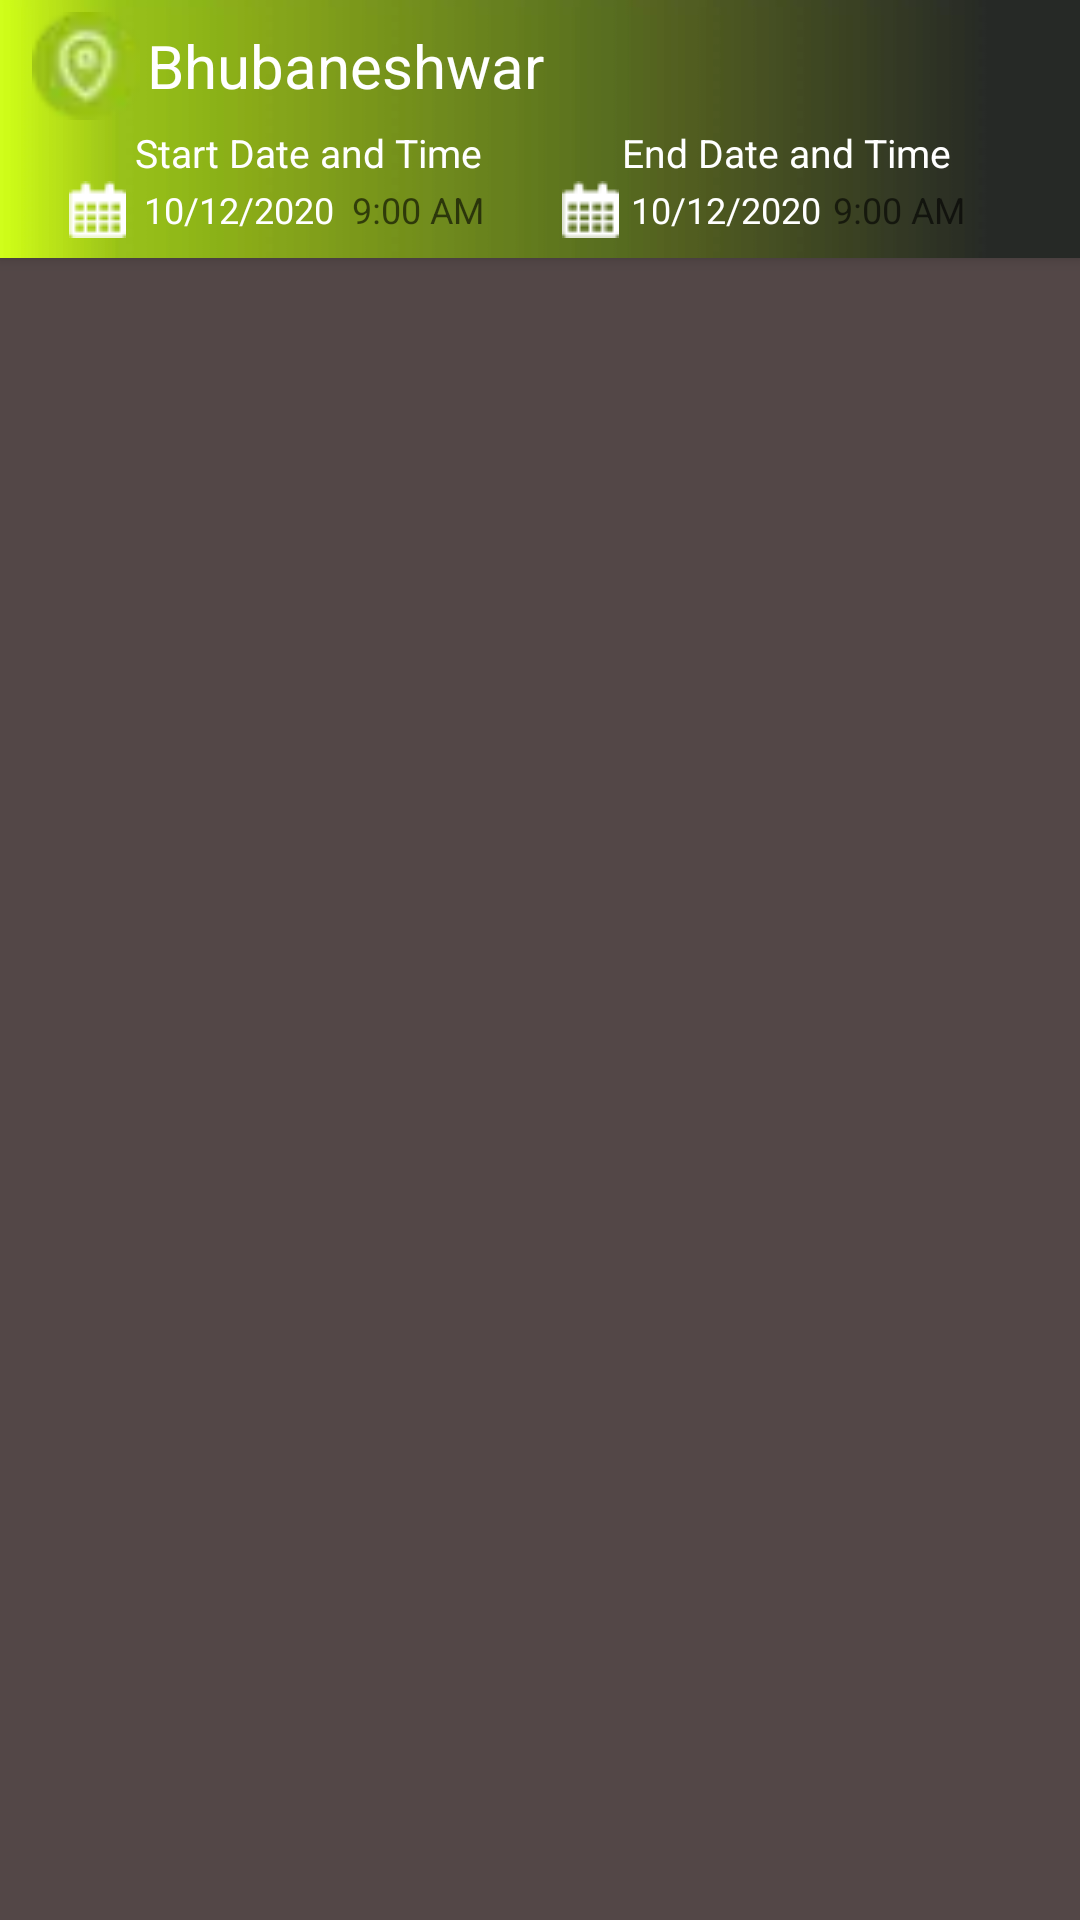

Here is an Android app screen rendered from its layout file. Give the layout XML and the strings, colors and styles it references.
<!-- AndroidManifest.xml: application theme AppTheme -->
<!-- res/layout/activity_car_booking.xml -->
<?xml version="1.0" encoding="utf-8"?>
<LinearLayout
    xmlns:android="http://schemas.android.com/apk/res/android"
    xmlns:app="http://schemas.android.com/apk/res-auto"
    xmlns:tools="http://schemas.android.com/tools"
    android:layout_width="match_parent"
    android:orientation="vertical"
    android:layout_height="match_parent"
    android:background="#534747"
    tools:context=".CarBooking">


    <RelativeLayout
        android:layout_width="wrap_content"
        android:layout_height="86dp"
        android:elevation="3dp"
        android:background="@drawable/backgroung"
        android:paddingBottom="5dp">
        <LinearLayout
            android:id="@+id/lin1"
            android:layout_marginLeft="8dp"
            android:layout_alignParentTop="true"
            android:layout_marginTop="4dp"
            android:orientation="horizontal"
            android:layout_width="match_parent"
            android:layout_height="wrap_content">

            <ImageView
                android:id="@+id/imageView"
                android:layout_width="41dp"
                android:layout_height="36dp"
                android:layout_gravity="center_vertical"
                app:srcCompat="@drawable/location" />

            <TextView

                android:id="@+id/cityname"
                android:layout_width="wrap_content"
                android:layout_height="wrap_content"
                android:text="Bhubaneshwar"
                android:layout_gravity="center_vertical"
                android:textColor="#fff"
                android:textSize="20sp" />
        </LinearLayout>

        <LinearLayout
            android:layout_width="match_parent"
            android:layout_height="wrap_content"
            android:layout_below="@+id/lin1"
            android:orientation="horizontal">
            <LinearLayout
                android:orientation="vertical"
                android:layout_width="0dp"
                android:layout_weight="1"
                android:layout_marginLeft="15dp"
                android:layout_height="wrap_content">
                <TextView
                    android:id="@+id/textView3"
                    android:layout_width="wrap_content"
                    android:layout_height="wrap_content"
                    android:layout_marginLeft="30dp"
                    android:layout_marginTop="2dp"
                    android:text="Start Date and Time"
                    android:textColor="#fff"
                    android:textSize="13sp" />


                <LinearLayout
                    android:id="@+id/lin2"
                    android:layout_marginLeft="8dp"
                    android:layout_below="@id/textView3"
                    android:orientation="horizontal"
                    android:layout_width="wrap_content"
                    android:layout_height="wrap_content">

                    <ImageView
                        android:id="@+id/imageView2"
                        android:layout_width="wrap_content"
                        android:layout_height="match_parent"
                        android:tint="#fff"
                        app:srcCompat="@drawable/calender" />

                    <TextView
                        android:id="@+id/textView4"
                        android:layout_width="wrap_content"
                        android:layout_height="wrap_content"
                        android:layout_marginLeft="4dp"
                        android:padding="2dp"
                        android:text="10/12/2020"
                        android:textColor="#fff"
                        android:textSize="12sp" />

                    <TextView
                        android:id="@+id/startt"

                        android:layout_width="wrap_content"
                        android:layout_height="wrap_content"
                        android:layout_marginLeft="2dp"
                        android:hint="9:00 AM"
                        android:padding="2dp"
                        android:textColor="#fff"
                        android:textSize="12sp" />
                </LinearLayout>
            </LinearLayout>

            <LinearLayout
                android:orientation="vertical"
                android:layout_width="0dp"
                android:layout_weight="1"
                android:layout_height="wrap_content">

                <TextView
                    android:id="@+id/textView6"
                    android:layout_width="wrap_content"
                    android:layout_height="wrap_content"
                    android:layout_below="@+id/lin1"
                    android:layout_alignRight="@+id/textView3"
                    android:layout_alignParentRight="true"
                    android:layout_marginLeft="20dp"
                    android:layout_marginTop="2dp"
                    android:text="End Date and Time"
                    android:textColor="#fff"
                    android:textSize="13sp" />

                <LinearLayout
                    android:id="@+id/lin3"

                    android:layout_width="wrap_content"
                    android:orientation="horizontal"
                    android:layout_height="wrap_content">

                    <ImageView
                        android:id="@+id/imageView3"
                        android:layout_width="wrap_content"
                        android:layout_height="match_parent"
                        android:layout_marginRight="2dp"
                        android:tint="#fff"
                        app:srcCompat="@drawable/calender" />

                    <TextView
                        android:id="@+id/textView7"
                        android:layout_width="wrap_content"
                        android:layout_height="wrap_content"

                        android:padding="2dp"
                        android:text="10/12/2020"
                        android:textColor="#fff"
                        android:textSize="12sp" />

                    <TextView
                        android:id="@+id/endt"
                        android:layout_width="60dp"
                        android:layout_height="wrap_content"
                        android:layout_marginLeft="2dp"
                        android:gravity="clip_horizontal"
                        android:hint="9:00 AM"

                        android:textColor="#fff"
                        android:textSize="12sp" />

                </LinearLayout>

            </LinearLayout>
        </LinearLayout>
    </RelativeLayout>
    <androidx.recyclerview.widget.RecyclerView
        android:id="@+id/bookingrecycler"
        android:layout_marginTop="15dp"

        tools:listitem="@layout/carnooking"
        android:layout_width="match_parent"
        android:layout_height="wrap_content"/>

</LinearLayout>
<!-- resources referenced by this layout -->
<resources>
  <!-- drawable backgroung: webp bitmap (drawable-v24, 2514 bytes) -->
  <!-- drawable calender: webp bitmap (drawable-v24, 310 bytes) -->
  <!-- drawable location: webp bitmap (drawable-v24, 630 bytes) -->
  <style name="AppTheme" parent="Theme.AppCompat.Light.NoActionBar">
          
          <item name="colorPrimary">@color/colorPrimary</item>
          <item name="colorPrimaryDark">@color/colorPrimaryDark</item>
  
  
          <item name="android:statusBarColor">#3D3D3D</item>
  
  
  
      </style>
  <!-- not gathered from this repository: default colours our renderer supplied (Android Studio template values) -->
  <color name="colorPrimary">#FF6200EE</color>
  <color name="colorPrimaryDark">#FF3700B3</color>
</resources>
